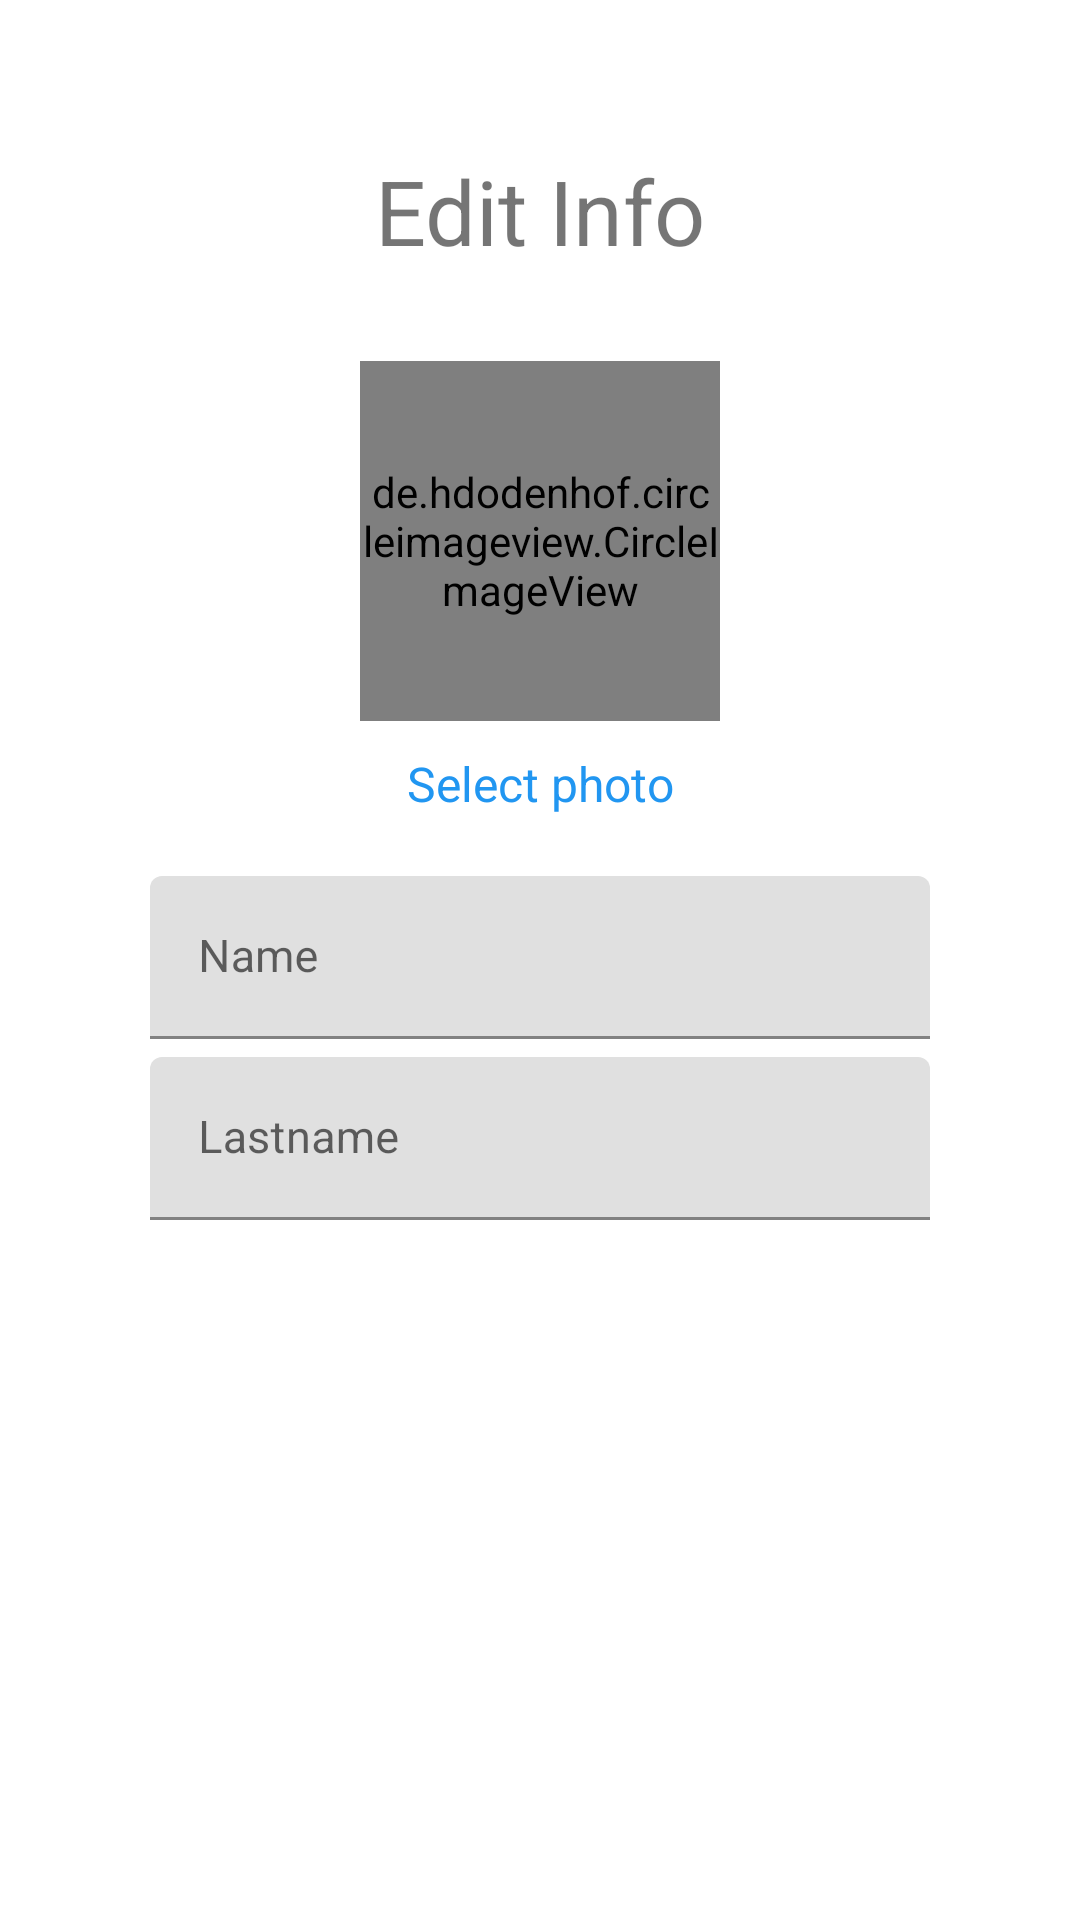

Write the Android layout XML for this screen, with the resource values it uses.
<!-- AndroidManifest.xml: application theme Theme.LaraAndroBlog -->
<!-- res/layout/activity_edit_user_info.xml -->
<?xml version="1.0" encoding="utf-8"?>
<LinearLayout xmlns:android="http://schemas.android.com/apk/res/android"
    xmlns:app="http://schemas.android.com/apk/res-auto"
    xmlns:tools="http://schemas.android.com/tools"
    android:layout_width="match_parent"
    android:layout_height="match_parent"
    android:orientation="vertical"
    android:padding="50dp"
    tools:context=".EditUserInfoActivity">


    <TextView
        android:layout_width="match_parent"
        android:layout_height="wrap_content"
        android:textSize="30sp"
        android:layout_marginBottom="30dp"
        android:gravity="center_horizontal"
        android:text="Edit Info"/>


    <de.hdodenhof.circleimageview.CircleImageView
        android:layout_width="120dp"
        android:layout_height="120dp"
        android:layout_gravity="center_horizontal"
        android:src="@color/colorLightGrey"
        android:id="@+id/imgEditUserInfo"
        android:layout_marginBottom="10dp"/>

    <TextView
        android:layout_width="match_parent"
        android:layout_height="wrap_content"
        android:text="Select photo"
        android:textColor="@color/colorPrimary"
        android:gravity="center_horizontal"
        android:id="@+id/txtEditSelectPhoto"
        android:textSize="16sp"
        android:layout_marginBottom="20dp"/>


    <com.google.android.material.textfield.TextInputLayout
        android:layout_width="match_parent"
        android:id="@+id/txtEditLayoutNameUserInfo"
        android:layout_marginBottom="6dp"
        android:layout_height="wrap_content">

        <com.google.android.material.textfield.TextInputEditText
            android:layout_width="match_parent"
            android:layout_height="wrap_content"
            android:id="@+id/txtEditNameUserInfo"
            android:hint="Name"
            android:inputType="text"
            android:textSize="15sp"/>

    </com.google.android.material.textfield.TextInputLayout>


    <com.google.android.material.textfield.TextInputLayout
        android:layout_width="match_parent"
        android:id="@+id/txtEditLayoutLastnameameUserInfo"
        android:layout_marginBottom="30dp"
        android:layout_height="wrap_content">

        <com.google.android.material.textfield.TextInputEditText
            android:layout_width="match_parent"
            android:layout_height="wrap_content"
            android:id="@+id/txtEditLastnameUserInfo"
            android:hint="Lastname"
            android:inputType="text"
            android:textSize="15sp"/>

    </com.google.android.material.textfield.TextInputLayout>


    <Button
        android:layout_width="match_parent"
        android:layout_height="42dp"
        android:text="Save"
        android:id="@+id/btnEditSave"
        android:background="@drawable/btn_round"
        android:textColor="@color/colorWhite"
        android:layout_marginBottom="70dp"
        android:textSize="17dp"
        android:textAllCaps="false"/>


</LinearLayout>
<!-- resources referenced by this layout -->
<resources>
  <color name="colorLightGrey">#999999</color>
  <color name="colorPrimary">#2196f1</color>
  <color name="colorWhite">#ffffff</color>
  <style name="Theme.LaraAndroBlog" parent="Theme.MaterialComponents.DayNight.NoActionBar">
          
          <item name="colorPrimary">@color/purple_500</item>
          <item name="colorPrimaryVariant">@color/purple_700</item>
          <item name="colorOnPrimary">@color/white</item>
          
          <item name="colorSecondary">@color/teal_200</item>
          <item name="colorSecondaryVariant">@color/teal_700</item>
          <item name="colorOnSecondary">@color/black</item>
          
          <item name="android:statusBarColor" tools:targetApi="l">?attr/colorPrimaryVariant</item>
          
      </style>
  <color name="purple_500">#FF6200EE</color>
  <color name="purple_700">#FF3700B3</color>
  <color name="white">#FFFFFFFF</color>
  <color name="teal_200">#FF03DAC5</color>
  <color name="teal_700">#FF018786</color>
  <color name="black">#FF000000</color>
</resources>
